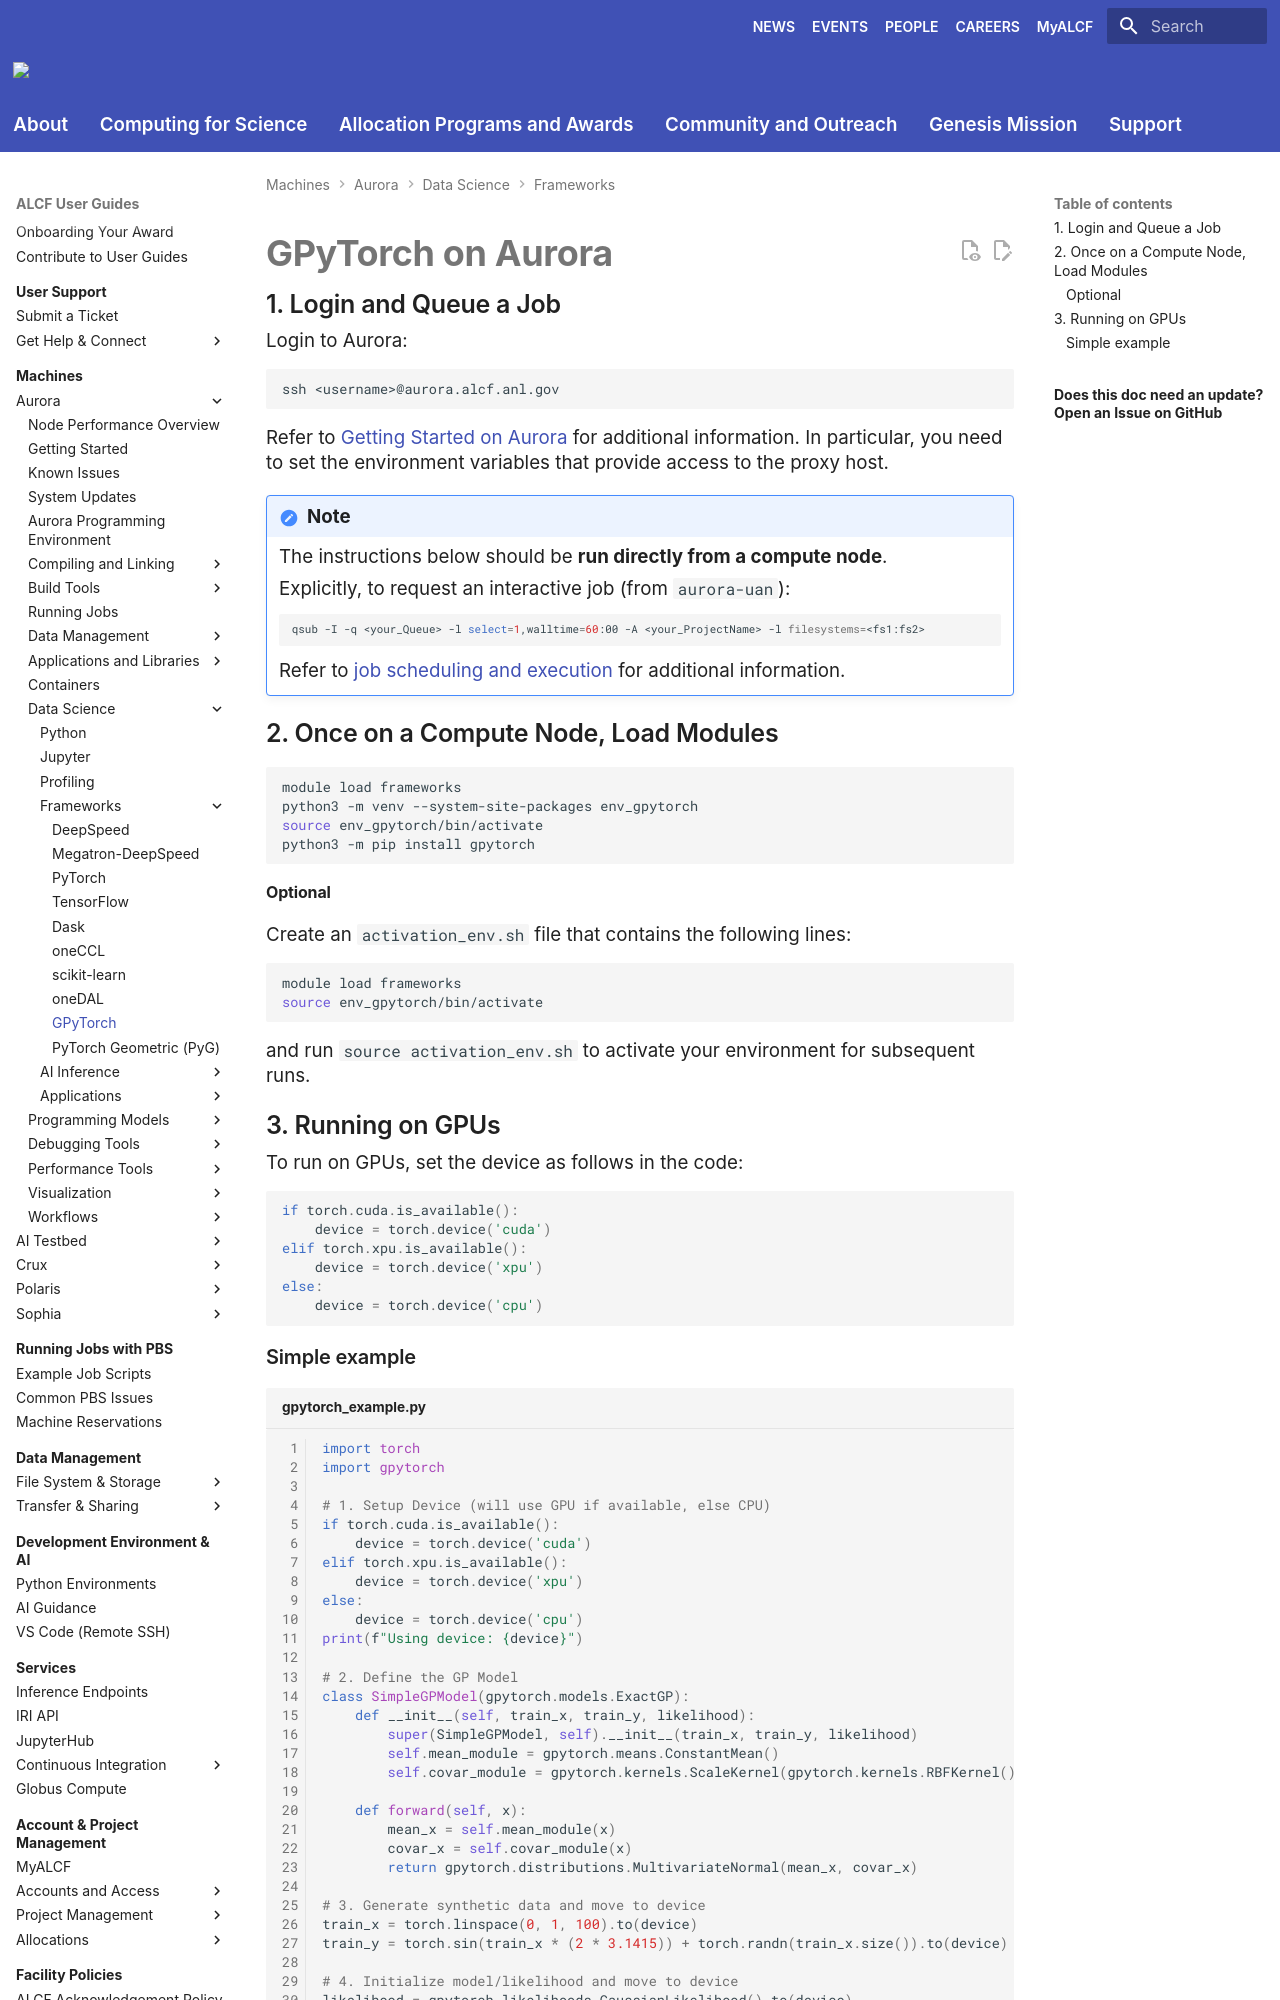

repository: argonne-lcf/user-guides · page: aurora/data-science/frameworks/gpytorch/index.html · generator: mkdocs

# GPyTorch on Aurora

## 1. Login and Queue a Job

Login to Aurora:

```bash
ssh <username>@aurora.alcf.anl.gov
```

Refer to [Getting Started on Aurora](../../getting-started-on-aurora.md) for additional information. In particular, you need to set the environment variables that provide access to the proxy host.

!!! note

    The instructions below should be **run directly from a compute node**.

    Explicitly, to request an interactive job (from `aurora-uan`):

    ```bash
    qsub -I -q <your_Queue> -l select=1,walltime=60:00 -A <your_ProjectName> -l filesystems=<fs1:fs2>
    ```

    Refer to [job scheduling and execution](../../../running-jobs/index.md) for additional information.

## 2. Once on a Compute Node, Load Modules

```bash
module load frameworks
python3 -m venv --system-site-packages env_gpytorch
source env_gpytorch/bin/activate
python3 -m pip install gpytorch
```

#### Optional

Create an `activation_env.sh` file that contains the following lines:

```bash
module load frameworks
source env_gpytorch/bin/activate
```

and run `source activation_env.sh` to activate your environment for subsequent runs.

## 3. Running on GPUs

To run on GPUs, set the device as follows in the code:

```python
if torch.cuda.is_available():
    device = torch.device('cuda')
elif torch.xpu.is_available():
    device = torch.device('xpu')
else: 
    device = torch.device('cpu')
```
